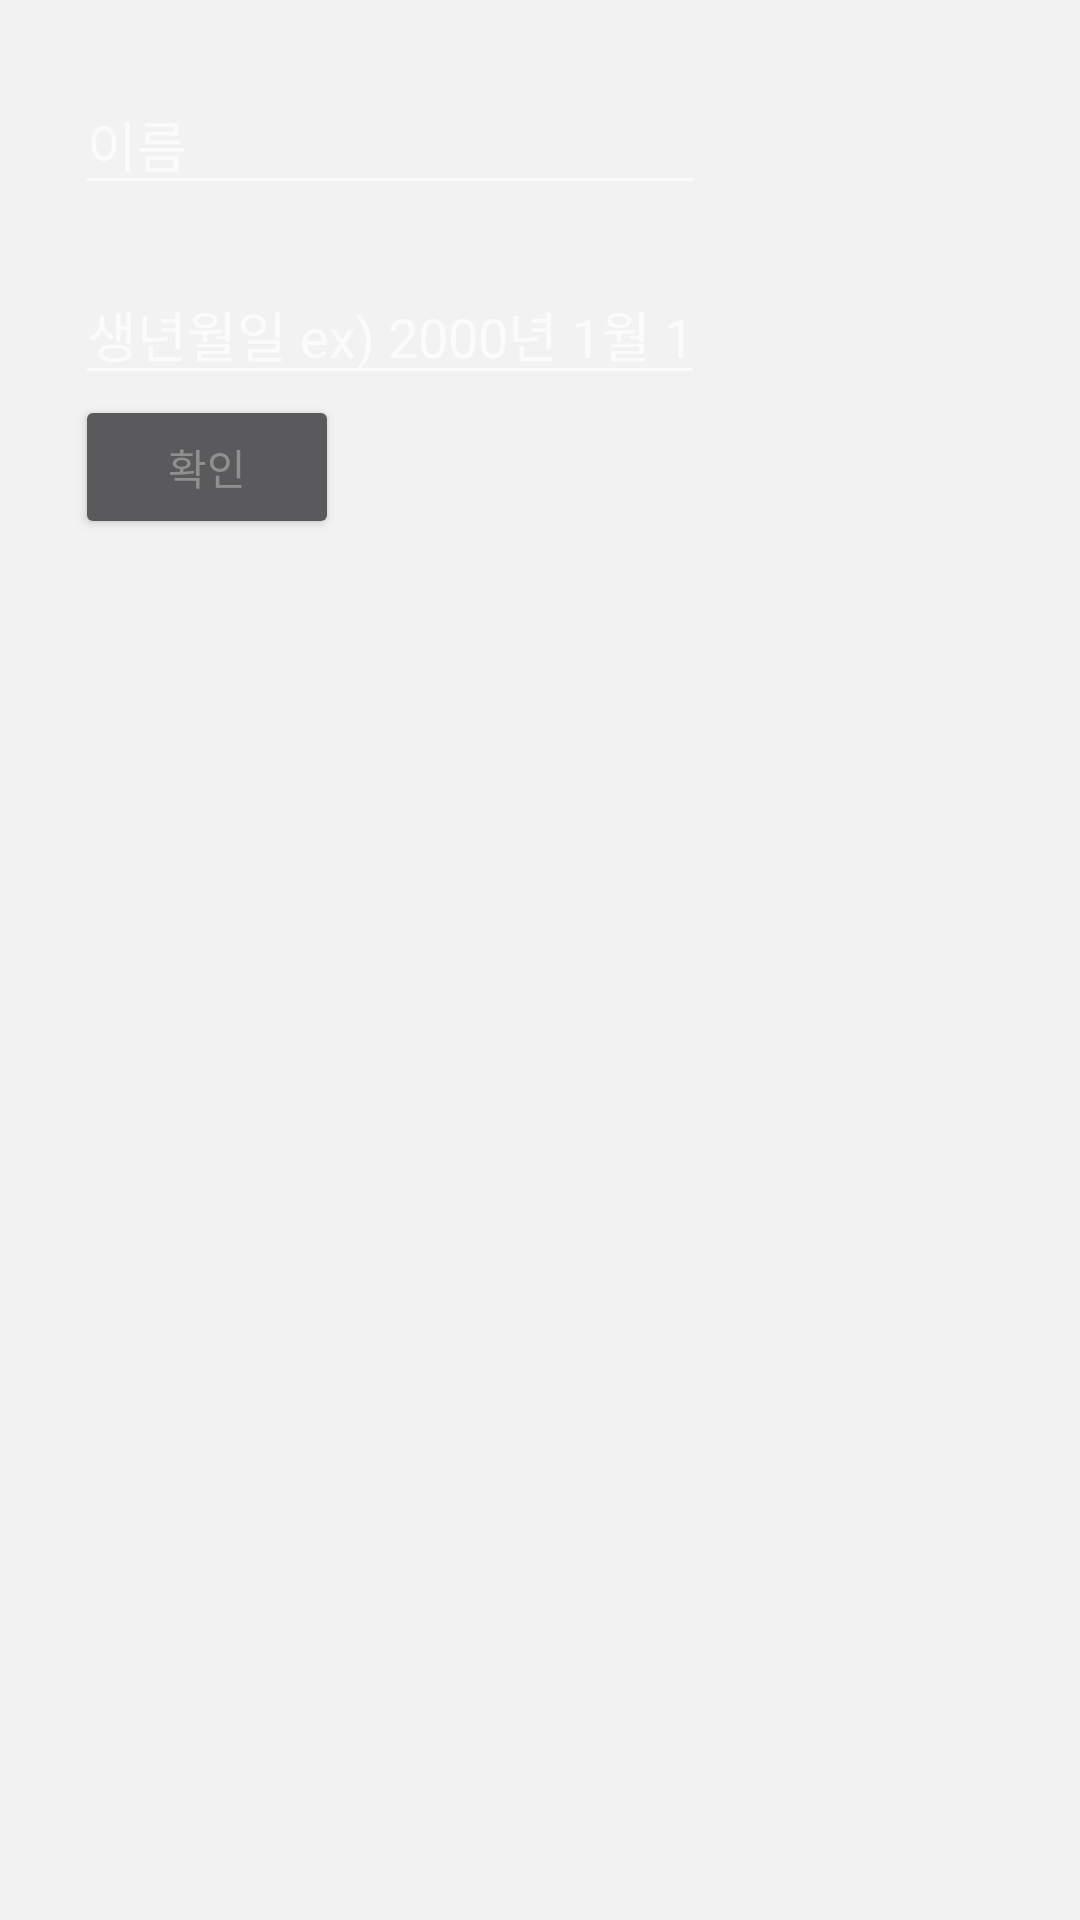

Here is an Android app screen rendered from its layout file. Give the layout XML and the strings, colors and styles it references.
<!-- AndroidManifest.xml: application theme LightTheme -->
<!-- res/layout/dialog_idinputs.xml -->
<?xml version="1.0" encoding="utf-8"?>
<androidx.constraintlayout.widget.ConstraintLayout
    xmlns:android="http://schemas.android.com/apk/res/android"
    xmlns:app="http://schemas.android.com/apk/res-auto"
    android:layout_width="match_parent"
    android:layout_height="match_parent"
    android:padding="25dp">

    <EditText
        android:id="@+id/idName"
        android:layout_width="wrap_content"
        android:layout_height="wrap_content"
        android:ems="10"
        android:inputType="textPersonName"
        android:hint="이름"
        app:layout_constraintStart_toStartOf="parent"
        app:layout_constraintTop_toTopOf="parent" />
    <EditText
        android:id="@+id/idBirth"
        android:layout_width="wrap_content"
        android:layout_height="wrap_content"
        android:ems="10"
        android:inputType="text"
        android:hint="생년월일 ex) 2000년 1월 1일"
        android:layout_marginTop="20dp"
        app:layout_constraintStart_toStartOf="parent"
        app:layout_constraintTop_toBottomOf="@id/idName" />
    <Button
        android:id="@+id/submitID"
        android:layout_width="wrap_content"
        android:layout_height="wrap_content"
        app:layout_constraintTop_toBottomOf="@id/idBirth"
        app:layout_constraintStart_toStartOf="parent"
        android:text="확인"/>
</androidx.constraintlayout.widget.ConstraintLayout>
<!-- resources referenced by this layout -->
<resources>
  <style name="LightTheme" parent="Theme.AppCompat">
          
          <item name="android:colorBackground">#F2F2F2</item>
          <item name="colorPrimaryDark">#F2F2F2</item>
          <item name="colorAccent">@color/colorAccent</item>
          <item name="textColor">#909090</item>
          <item name="titleColor">#000000</item>
          <item name="bgColor">#F2F2F2</item>
          <item name="tileBG">#F6F6F6</item>
          <item name="selectedColor">#0381fe</item>
          <item name="borderColor">#d6d6d6</item>
          <item name="unSelectedColor">#080808</item>
          <item name="android:windowLightStatusBar">true</item>
          <item name="windowActionBar">false</item>
          <item name="windowNoTitle">true</item>
          <item name="android:listDivider">@color/dividerColor</item>
          <item name="android:textColor">#909090</item>
          <item name="tablemargin">10</item>
          <item name="android:navigationBarColor">?attr/bgColor</item>
          <item name="android:textViewStyle">@style/appleGothic</item>
      </style>
  <color name="colorAccent">#D81B60</color>
  <color name="dividerColor">#e6e6e6</color>
  <style name="appleGothic" parent="android:Widget.TextView">
          <item name="android:fontFamily">@font/apple_regular</item>
      </style>
</resources>
